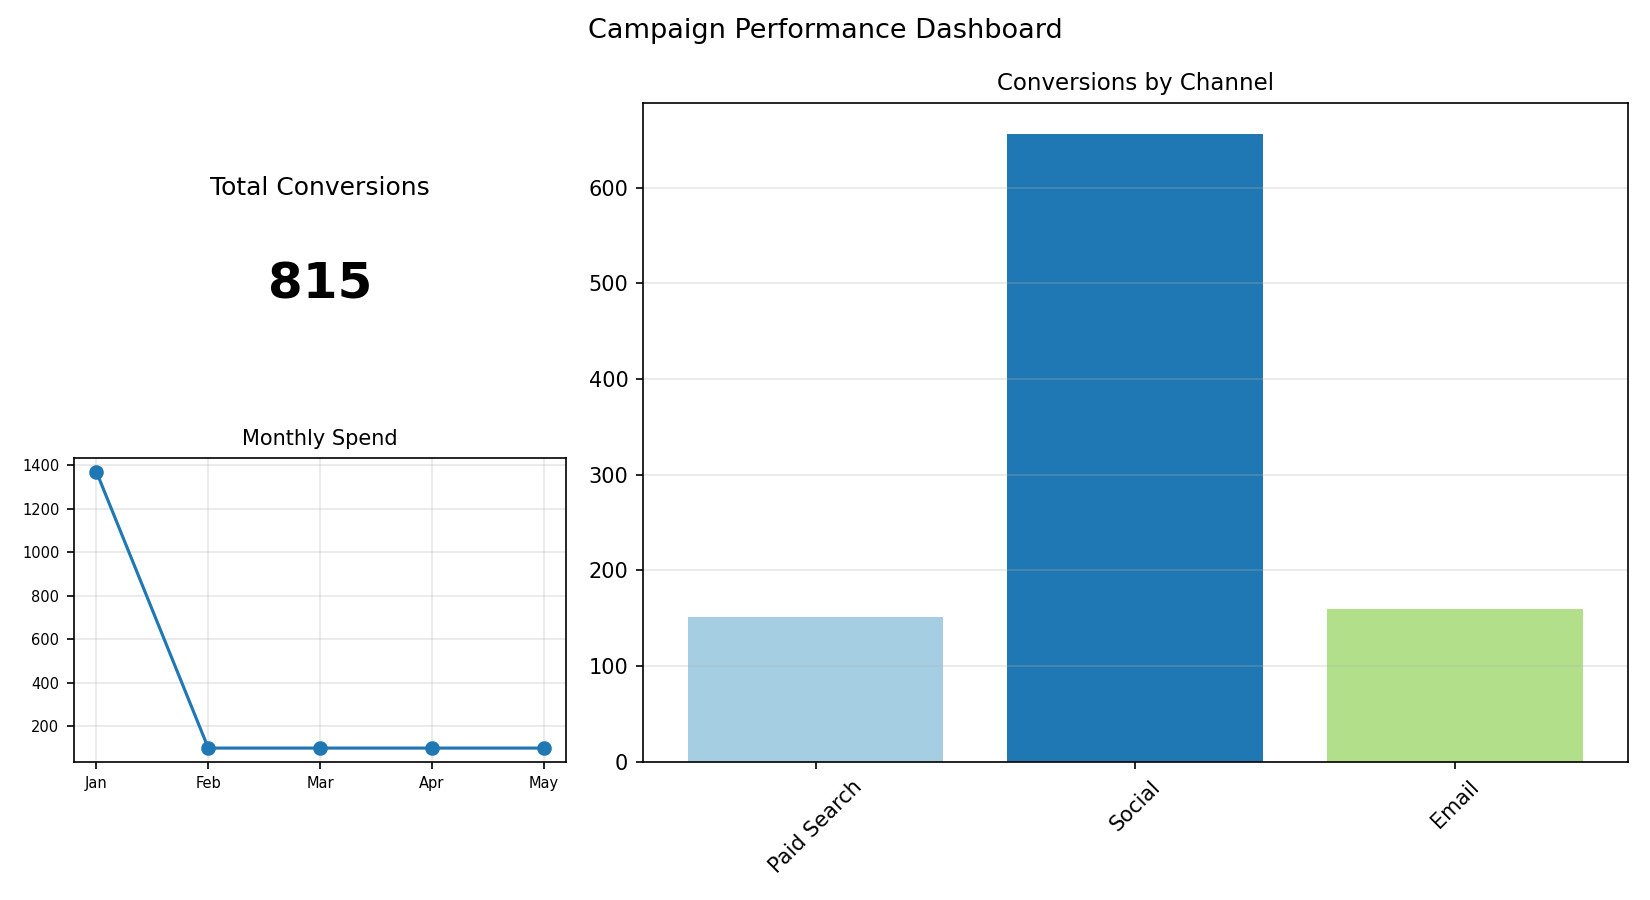

The data file committed next to this chart (first rows):
Channel, Conversions
Paid Search, 151
Social, 656
Email, 160
